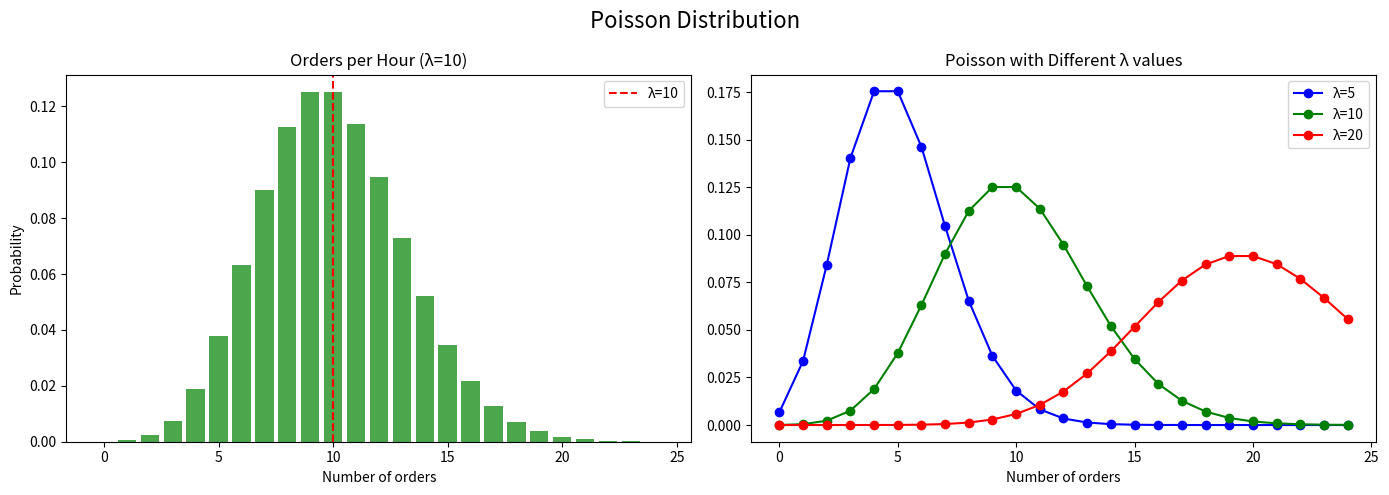

This chart was generated by the following Python code:
import numpy as np
import matplotlib.pyplot as plt
import seaborn as sns
from scipy import stats
from scipy.stats import poisson

fig, axes = plt.subplots(1, 2, figsize=(14, 5))
fig.suptitle('Poisson Distribution', fontsize=16)

# # Generate normal data
# np.random.seed(42)
# data = np.random.normal(loc=229.86, scale=150, size=1000)

# # Chart 1 — Normal curve
# axes[0].hist(data, bins=50, density=True,
#              color='steelblue', edgecolor='white', alpha=0.7)
# x = np.linspace(data.min(), data.max(), 100)
# axes[0].plot(x, stats.norm.pdf(x, data.mean(), data.std()),
#              'r-', linewidth=2)
# axes[0].axvline(data.mean(), color='green',
#                 linestyle='--', label='Mean')
# axes[0].axvline(data.mean() + data.std(),
#                 color='orange', linestyle='--', label='+1 STD')
# axes[0].axvline(data.mean() - data.std(),
#                 color='orange', linestyle='--', label='-1 STD')
# axes[0].set_title('Normal Distribution with STD')
# axes[0].legend()

# # Chart 2 — 68-95-99.7 rule
# axes[1].hist(data, bins=50, density=True,
#              color='steelblue', edgecolor='white', alpha=0.7)
# axes[1].plot(x, stats.norm.pdf(x, data.mean(), data.std()),
#              'r-', linewidth=2)
# axes[1].axvspan(data.mean()-data.std(),
#                 data.mean()+data.std(),
#                 alpha=0.2, color='green', label='68%')
# axes[1].axvspan(data.mean()-2*data.std(),
#                 data.mean()+2*data.std(),
#                 alpha=0.1, color='blue', label='95%')
# axes[1].set_title('68-95-99.7 Rule')
# axes[1].legend()

# plt.tight_layout()
# plt.show()

# # Z-score calculation
# print("\n=== Z-SCORE ANALYSIS ===")
# z_scores = stats.zscore(data)
# print(f"Mean Z-score: {z_scores.mean():.2f}")
# print(f"Outliers (|Z|>3): {(np.abs(z_scores)>3).sum()}")



# n= 100
# p= 0.30

# x= np.arange(0, n+1)
# pmf= stats.binom.pmf(x, n, p)

# # chrtr 1 
# axes[0].bar(x, pmf, color='steelblue', alpha=0.7)
# axes[0].axvline(n*p, color='red', linestyle='--',
#                 label=f'Expected = {n*p}')

# axes[0].set_xlim(10,50)
# axes[0].set_title('Expected Buyers from 100 customers')
# axes[0].set_xlabel('Number of buyers')
# axes[0]. legend()


# # chart 2 
# prob_35_plus = 1 - stats.binom.cdf(35, n, p)
# axes[1].bar(x, pmf, color='steelblue', alpha=0.4)
# axes[1].bar(x[35:], pmf[35:], color='red', 
#             alpha=0.7, label=f'P(>35) = {prob_35_plus:.3f}')
# axes[1].set_xlim(10, 50)
# axes[1].set_title('Probability of >35 Buyers')
# axes[1].legend()

# plt.tight_layout()
# plt.show()


# print(f"Expected buyers      : {n*p}")
# print(f"Std deviation        : {(n*p*(1-p))**0.5:.2f}")
# print(f"P(exactly 30 buyers) : {stats.binom.pmf(30, n, p):.4f}")
# print(f"P(more than 35)      : {prob_35_plus:.4f}")
# print(f"P(less than 25)      : {stats.binom.cdf(24, n, p):.4f}")

lambda_rate = 10  

x = np.arange(0, 25)
pmf = poisson.pmf(x, lambda_rate)

# Chart 1 — Poisson distribution
axes[0].bar(x, pmf, color='green', alpha=0.7)
axes[0].axvline(lambda_rate, color='red',
                linestyle='--', label=f'λ={lambda_rate}')
axes[0].set_title('Orders per Hour (λ=10)')
axes[0].set_xlabel('Number of orders')
axes[0].set_ylabel('Probability')
axes[0].legend()

# Chart 2 — Compare different lambda values
for lam, color in zip([5, 10, 20], ['blue', 'green', 'red']):
    pmf_temp = poisson.pmf(x, lam)
    axes[1].plot(x, pmf_temp, 'o-',
                 color=color, label=f'λ={lam}')
axes[1].set_title('Poisson with Different λ values')
axes[1].set_xlabel('Number of orders')
axes[1].legend()

plt.tight_layout()
plt.show()

print("=== POISSON ANALYSIS ===")
print(f"P(exactly 10 orders) : {poisson.pmf(10, lambda_rate):.4f}")
print(f"P(more than 15)      : {1-poisson.cdf(15, lambda_rate):.4f}")
print(f"P(less than 5)       : {poisson.cdf(4, lambda_rate):.4f}")
print(f"Mean = Variance      : {lambda_rate} = {lambda_rate}")
